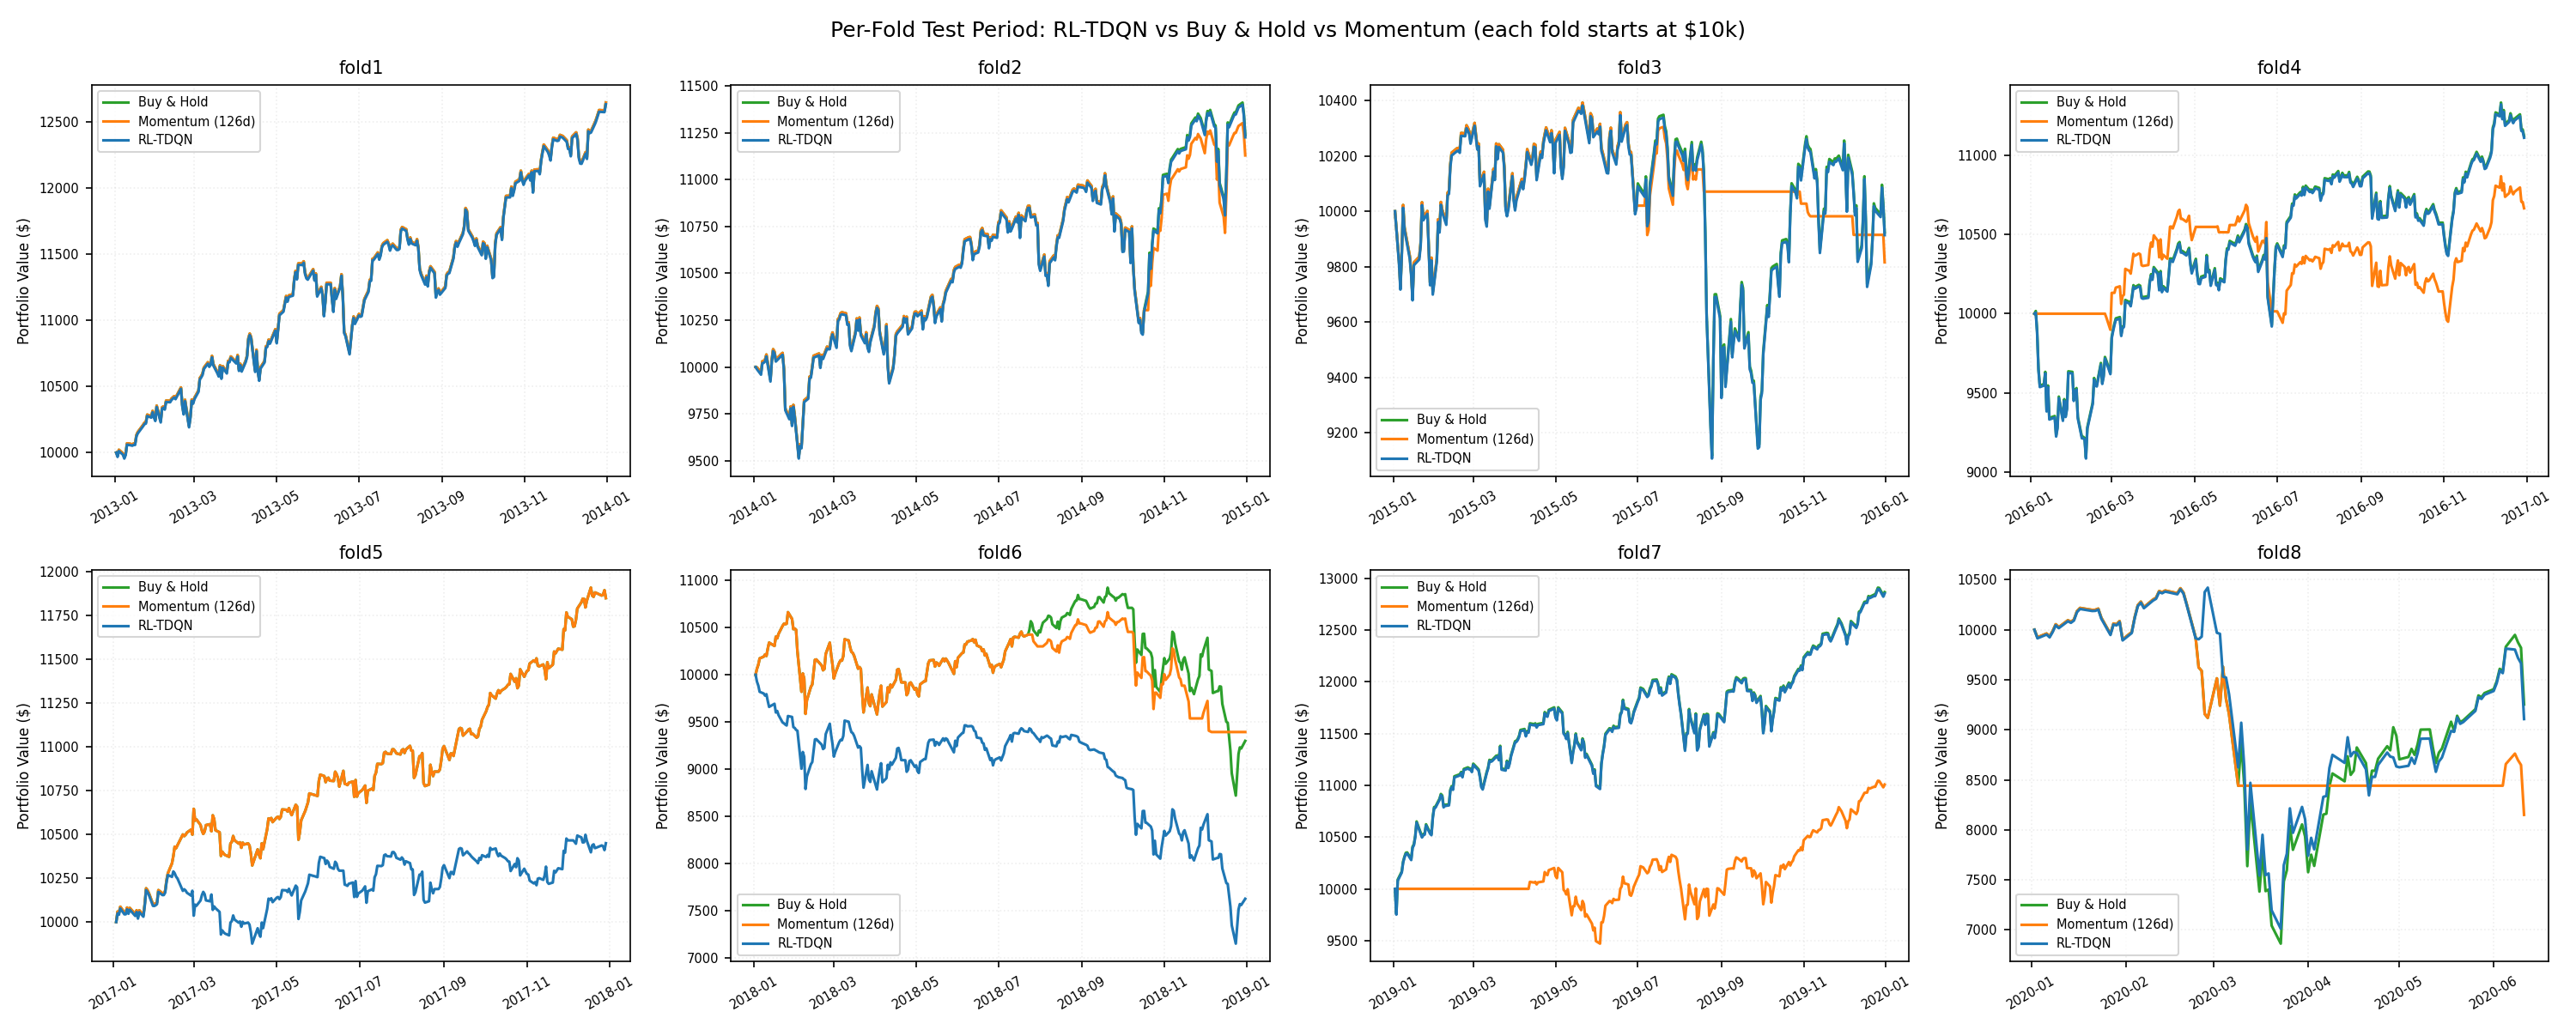

Data behind this chart, as committed beside it:
date, account_value, strategy, fold
2013-01-02, 10000, buy_hold, fold1
2013-01-03, 9977, buy_hold, fold1
2013-01-04, 10021, buy_hold, fold1
2013-01-07, 9994, buy_hold, fold1
2013-01-08, 9965, buy_hold, fold1
2013-01-09, 9990, buy_hold, fold1
2013-01-10, 10070, buy_hold, fold1
2013-01-11, 10069, buy_hold, fold1
2013-01-14, 10062, buy_hold, fold1
2013-01-15, 10069, buy_hold, fold1
2013-01-16, 10068, buy_hold, fold1
2013-01-17, 10133, buy_hold, fold1
2013-01-18, 10155, buy_hold, fold1
2013-01-22, 10210, buy_hold, fold1
2013-01-23, 10227, buy_hold, fold1
2013-01-24, 10229, buy_hold, fold1
2013-01-25, 10287, buy_hold, fold1
2013-01-28, 10275, buy_hold, fold1
2013-01-29, 10315, buy_hold, fold1
2013-01-30, 10275, buy_hold, fold1
2013-01-31, 10249, buy_hold, fold1
2013-02-01, 10355, buy_hold, fold1
2013-02-04, 10238, buy_hold, fold1
2013-02-05, 10342, buy_hold, fold1
2013-02-06, 10349, buy_hold, fold1
2013-02-07, 10335, buy_hold, fold1
2013-02-08, 10393, buy_hold, fold1
2013-02-11, 10391, buy_hold, fold1
2013-02-12, 10408, buy_hold, fold1
2013-02-13, 10417, buy_hold, fold1
2013-02-14, 10427, buy_hold, fold1
2013-02-15, 10414, buy_hold, fold1
2013-02-19, 10492, buy_hold, fold1
2013-02-20, 10361, buy_hold, fold1
2013-02-21, 10299, buy_hold, fold1
2013-02-22, 10399, buy_hold, fold1
2013-02-25, 10201, buy_hold, fold1
2013-02-26, 10271, buy_hold, fold1
2013-02-27, 10401, buy_hold, fold1
2013-02-28, 10380, buy_hold, fold1
2013-03-01, 10414, buy_hold, fold1
2013-03-04, 10470, buy_hold, fold1
2013-03-05, 10563, buy_hold, fold1
2013-03-06, 10578, buy_hold, fold1
2013-03-07, 10597, buy_hold, fold1
2013-03-08, 10642, buy_hold, fold1
2013-03-11, 10683, buy_hold, fold1
2013-03-12, 10659, buy_hold, fold1
2013-03-13, 10674, buy_hold, fold1
2013-03-14, 10731, buy_hold, fold1
2013-03-15, 10669, buy_hold, fold1
2013-03-18, 10610, buy_hold, fold1
2013-03-19, 10585, buy_hold, fold1
2013-03-20, 10659, buy_hold, fold1
2013-03-21, 10568, buy_hold, fold1
2013-03-22, 10653, buy_hold, fold1
2013-03-25, 10609, buy_hold, fold1
2013-03-26, 10694, buy_hold, fold1
2013-03-27, 10694, buy_hold, fold1
2013-03-28, 10726, buy_hold, fold1
... 5,562 more rows
